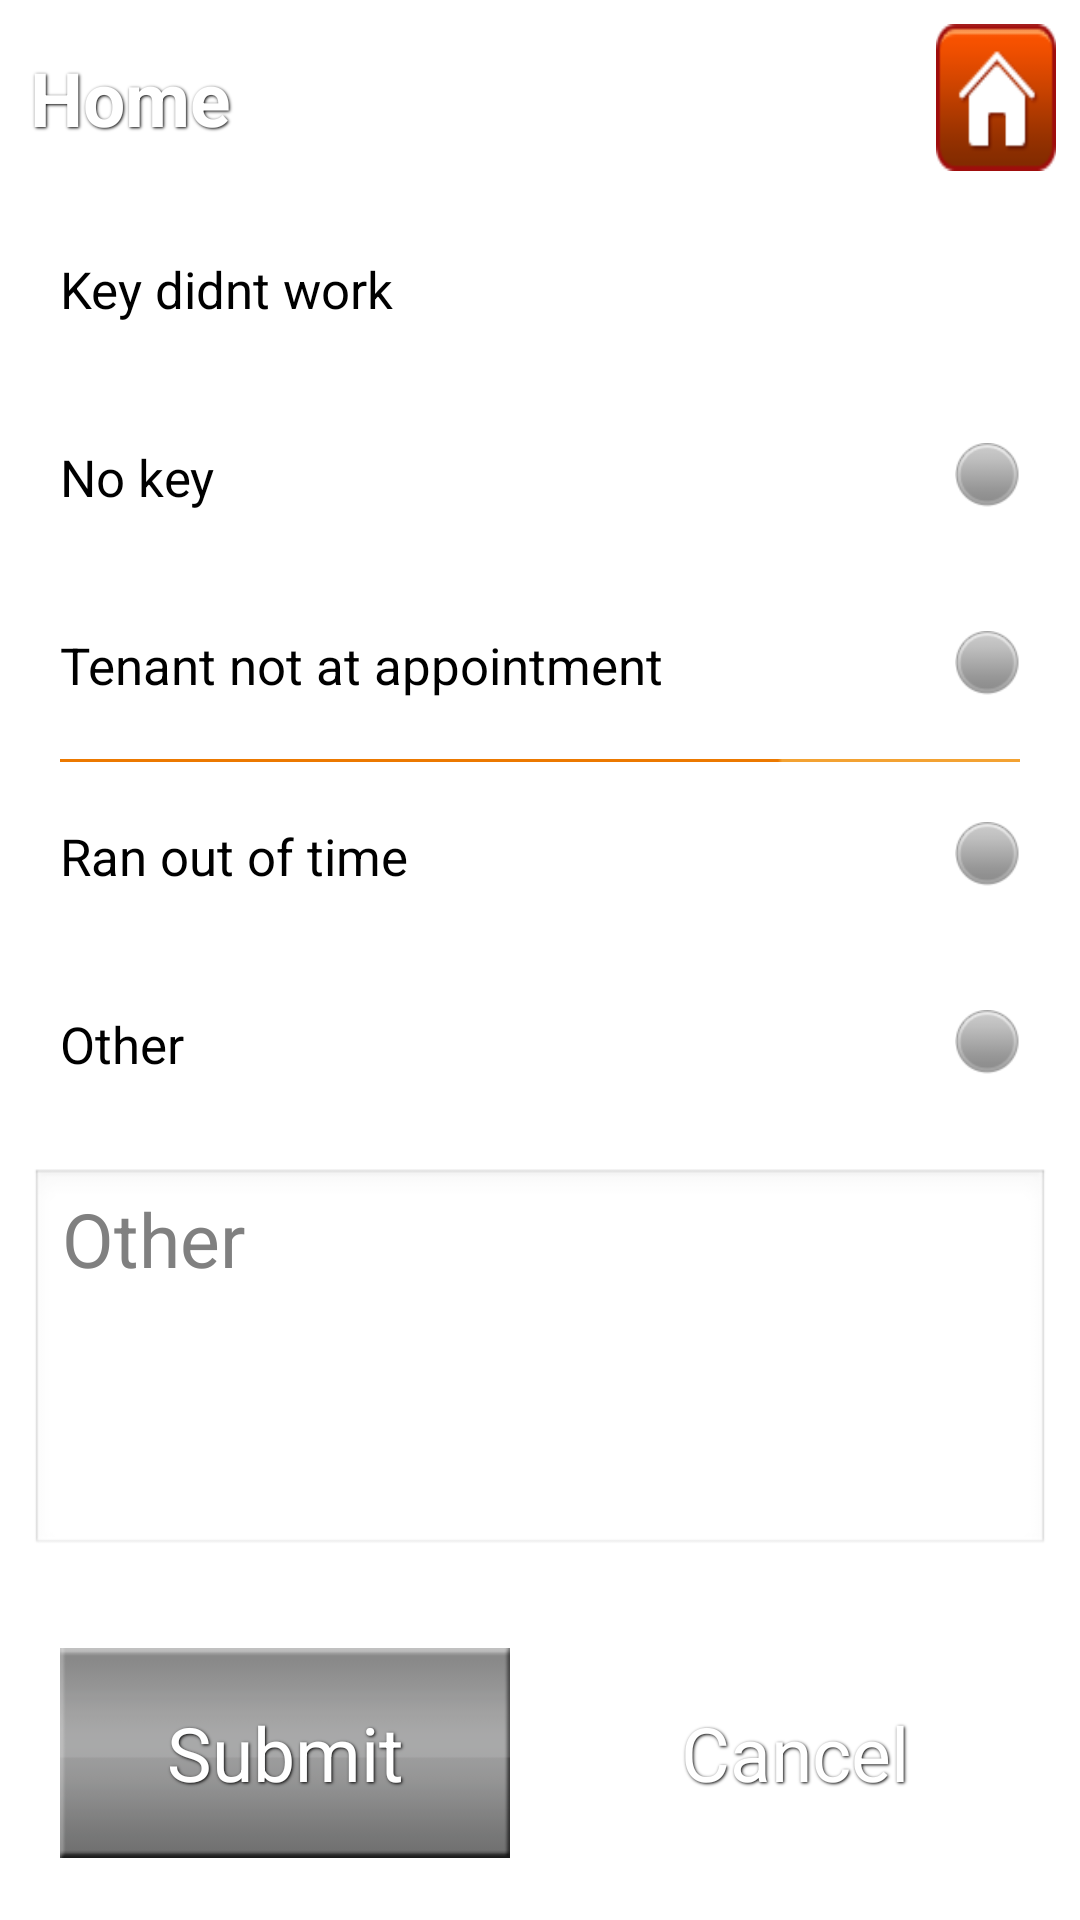

This screen was rendered from an Android layout file. Write that file and the resources it references.
<!-- AndroidManifest.xml: application theme android:Theme.Black.NoTitleBar -->
<!-- res/layout/activity_reason_why.xml -->
<?xml version="1.0" encoding="utf-8"?>

<ScrollView xmlns:android="http://schemas.android.com/apk/res/android"
    android:layout_width="fill_parent"
    android:layout_height="wrap_content"
    android:layout_gravity="center|center_vertical"
    android:background="@drawable/text_box" >

    <LinearLayout
        android:layout_width="fill_parent"
        android:layout_height="wrap_content"
        android:orientation="vertical" >

        <include layout="@layout/common_header" />

        <RelativeLayout
            android:layout_width="fill_parent"
            android:layout_height="wrap_content"
            android:layout_margin="20dp"
            android:visibility="visible" >

            <TextView
                android:id="@+id/key_not_working_txt_view"
                android:layout_width="wrap_content"
                android:layout_height="wrap_content"
                android:layout_alignParentLeft="true"
                android:layout_centerInParent="true"
                android:text="@string/key_didn_t_work"
                android:textColor="@android:color/black"
                android:textSize="@dimen/status_text_size" />

            <ImageView
                android:id="@+id/key_not_working"
                android:layout_width="wrap_content"
                android:layout_height="wrap_content"
                android:layout_alignParentRight="true"
                android:layout_gravity="left|center"
                android:layout_marginLeft="2dp"
                android:background="@drawable/radio_sel"
                android:gravity="center"
                android:textSize="@dimen/text_size" />
        </RelativeLayout>

        <ImageView
            android:layout_width="fill_parent"
            android:layout_height="wrap_content"
            android:layout_marginLeft="20dp"
            android:layout_marginRight="20dp"
            android:background="@drawable/orange_sep" />

        <RelativeLayout
            android:layout_width="fill_parent"
            android:layout_height="wrap_content"
            android:layout_margin="20dp"
            android:visibility="visible" >

            <TextView
                android:id="@+id/no_key_text_view"
                android:layout_width="wrap_content"
                android:layout_height="wrap_content"
                android:layout_alignParentLeft="true"
                android:layout_centerInParent="true"
                android:text="@string/no_key_or_problem"
                android:textColor="@android:color/black"
                android:textSize="@dimen/status_text_size" />

            <ImageView
                android:id="@+id/no_key"
                android:layout_width="wrap_content"
                android:layout_height="wrap_content"
                android:layout_alignParentRight="true"
                android:layout_gravity="left|center"
                android:layout_marginLeft="2dp"
                android:background="@drawable/radio_desel"
                android:gravity="center"
                android:textSize="@dimen/text_size" />
        </RelativeLayout>

        <ImageView
            android:layout_width="fill_parent"
            android:layout_height="wrap_content"
            android:layout_marginLeft="20dp"
            android:layout_marginRight="20dp"
            android:background="@drawable/orange_sep" />

        <RelativeLayout
            android:layout_width="fill_parent"
            android:layout_height="wrap_content"
            android:layout_margin="20dp"
            android:visibility="visible" >

            <TextView
                android:id="@+id/tenant_home_text_view"
                android:layout_width="wrap_content"
                android:layout_height="wrap_content"
                android:layout_alignParentLeft="true"
                android:layout_centerInParent="true"
                android:text="@string/tenant_not_home"
                android:textColor="@android:color/black"
                android:textSize="@dimen/status_text_size" />

            <ImageView
                android:id="@+id/tenant_home"
                android:layout_width="wrap_content"
                android:layout_height="wrap_content"
                android:layout_alignParentRight="true"
                android:layout_gravity="left|center"
                android:layout_marginLeft="2dp"
                android:background="@drawable/radio_desel"
                android:gravity="center"
                android:textSize="@dimen/text_size" />
        </RelativeLayout>

        <ImageView
            android:layout_width="fill_parent"
            android:layout_height="wrap_content"
            android:layout_marginLeft="20dp"
            android:layout_marginRight="20dp"
            android:background="@drawable/seperator" />

        <RelativeLayout
            android:layout_width="fill_parent"
            android:layout_height="wrap_content"
            android:layout_margin="20dp"
            android:visibility="visible" >

            <TextView
                android:id="@+id/out_of_time_txt_view"
                android:layout_width="wrap_content"
                android:layout_height="wrap_content"
                android:layout_alignParentLeft="true"
                android:layout_centerInParent="true"
                android:text="@string/ran_out_of_time"
                android:textColor="@android:color/black"
                android:textSize="@dimen/status_text_size" />

            <ImageView
                android:id="@+id/out_of_time"
                android:layout_width="wrap_content"
                android:layout_height="wrap_content"
                android:layout_alignParentRight="true"
                android:layout_gravity="left|center"
                android:layout_marginLeft="2dp"
                android:background="@drawable/radio_desel"
                android:gravity="center"
                android:textSize="@dimen/text_size" />
        </RelativeLayout>

        <ImageView
            android:layout_width="fill_parent"
            android:layout_height="wrap_content"
            android:layout_marginLeft="20dp"
            android:layout_marginRight="20dp"
            android:background="@drawable/orange_sep" />

        <RelativeLayout
            android:layout_width="fill_parent"
            android:layout_height="wrap_content"
            android:layout_margin="20dp"
            android:visibility="visible" >

            <TextView
                android:id="@+id/note_txt_view"
                android:layout_width="wrap_content"
                android:layout_height="wrap_content"
                android:layout_alignParentLeft="true"
                android:layout_centerInParent="true"
                android:text="@string/write_note"
                android:textColor="@android:color/black"
                android:textSize="@dimen/status_text_size" />

            <ImageView
                android:id="@+id/note"
                android:layout_width="wrap_content"
                android:layout_height="wrap_content"
                android:layout_alignParentRight="true"
                android:layout_gravity="left|center"
                android:layout_marginLeft="2dp"
                android:background="@drawable/radio_desel"
                android:gravity="center"
                android:textSize="@dimen/text_size" />
        </RelativeLayout>

        <ImageView
            android:layout_width="fill_parent"
            android:layout_height="wrap_content"
            android:layout_marginLeft="20dp"
            android:layout_marginRight="20dp"
            android:background="@drawable/orange_sep" />

        <EditText
            android:id="@+id/note_edit_text"
            android:layout_width="match_parent"
            android:layout_height="130dp"
            android:layout_margin="10dp"
            android:ems="10"
            android:gravity="top"
            android:hint="@string/write_note"
            android:imeOptions="actionDone|actionNext"
            android:inputType="textMultiLine"
            android:textColor="@android:color/black"
            android:textSize="@dimen/text_size" >
        </EditText>

        <LinearLayout
            android:layout_width="fill_parent"
            android:layout_height="wrap_content"
            android:padding="10dp" >

            <Button
                android:id="@+id/submit_button"
                android:layout_width="fill_parent"
                android:layout_height="@dimen/height_submit_btn"
                android:layout_gravity="center"
                android:layout_margin="10dp"
                android:layout_weight="1"
                android:background="@drawable/button_selector_submit_pop"
                android:padding="10dp"
                android:shadowColor="@android:color/black"
                android:shadowDx="1"
                android:shadowDy="1"
                android:shadowRadius="2"
                android:text="@string/submit"
                android:textColor="@android:color/white"
                android:textSize="@dimen/text_size" />

            <Button
                android:id="@+id/cancel_button"
                android:layout_width="fill_parent"
                android:layout_height="@dimen/height_submit_btn"
                android:layout_gravity="center"
                android:layout_margin="10dp"
                android:layout_weight="1"
                android:background="@drawable/button_selector_booking_top_btn"
                android:padding="10dp"
                android:shadowColor="@android:color/black"
                android:shadowDx="1"
                android:shadowDy="1"
                android:shadowRadius="2"
                android:text="@string/cancel"
                android:textColor="@android:color/white"
                android:textSize="@dimen/text_size" />
        </LinearLayout>
    </LinearLayout>

</ScrollView>
<!-- res/layout/common_header.xml (included above) -->
<?xml version="1.0" encoding="utf-8"?>
<RelativeLayout xmlns:android="http://schemas.android.com/apk/res/android"
    android:id="@+id/common_header"
    android:layout_width="fill_parent"
    android:layout_height="@dimen/common_top_header"
    android:background="@drawable/reorder_btn" >

    <Button
        android:id="@+id/home_btn"
        android:layout_width="wrap_content"
        android:layout_height="wrap_content"
        android:layout_alignParentRight="true"
        android:layout_centerVertical="true"
        android:layout_margin="8dp"
        android:background="@drawable/button_selector_im_menu_icon_home"
        android:onClick="buttonClick"
        android:padding="20dp"
        android:shadowColor="@android:color/black"
        android:shadowDx="1"
        android:shadowDy="1"
        android:shadowRadius="2"
        android:textColor="@android:color/white"
        android:textSize="@dimen/top_header_text_size"
        android:textStyle="bold" />

    <TextView
        android:id="@+id/title_txt"
        android:layout_width="wrap_content"
        android:layout_height="wrap_content"
        android:layout_alignParentLeft="true"
        android:layout_centerVertical="true"
        android:layout_marginLeft="10dp"
        android:layout_toLeftOf="@id/home_btn"
        android:shadowColor="@android:color/black"
        android:shadowDx="1"
        android:shadowDy="1"
        android:shadowRadius="2"
        android:singleLine="true"
        android:text="@string/home"
        android:textColor="@android:color/white"
        android:textSize="@dimen/top_header_text_size"
        android:textStyle="bold" />

</RelativeLayout>
<!-- resources referenced by this layout -->
<resources>
  <dimen name="common_top_header">55dp</dimen>
  <dimen name="height_submit_btn">50dp</dimen>
  <dimen name="status_text_size">16sp</dimen>
  <dimen name="text_size">20sp</dimen>
  <dimen name="top_header_text_size">23sp</dimen>
  <!-- drawable button_selector_booking_top_btn (drawable-mdpi) -->
  <?xml version="1.0" encoding="utf-8"?>
  
  <selector xmlns:android="http://schemas.android.com/apk/res/android">
  
      <item android:drawable="@drawable/reorder_btn" android:state_focused="true" android:state_pressed="false"/>
      <item android:drawable="@drawable/common_gradient" android:state_focused="true" android:state_pressed="true"/>
      <item android:drawable="@drawable/common_gradient" android:state_focused="false" android:state_pressed="true"/>
      <item android:drawable="@drawable/reorder_btn"/>
  
  </selector>
  <!-- drawable button_selector_submit_pop (drawable-mdpi) -->
  <?xml version="1.0" encoding="utf-8"?>
  
  <selector xmlns:android="http://schemas.android.com/apk/res/android">
  
      <item android:drawable="@drawable/submit" android:state_focused="true" android:state_pressed="false"/>
      <item android:drawable="@drawable/gradient_submit_pop" android:state_focused="true" android:state_pressed="true"/>
      <item android:drawable="@drawable/gradient_submit_pop" android:state_focused="false" android:state_pressed="true"/>
      <item android:drawable="@drawable/submit"/>
  
  </selector>
  <string name="cancel">Cancel</string>
  <string name="home">Home</string>
  <string name="key_didn_t_work">Key didnt work</string>
  <string name="no_key_or_problem">No key</string>
  <string name="ran_out_of_time">Ran out of time</string>
  <string name="submit">Submit</string>
  <string name="tenant_not_home">Tenant not at appointment</string>
  <string name="write_note">Other</string>
  <!-- drawable common_gradient (drawable-mdpi) -->
  <?xml version="1.0" encoding="utf-8"?>
  
  <layer-list xmlns:android="http://schemas.android.com/apk/res/android" >
  
       <item>
          <shape xmlns:android="http://schemas.android.com/apk/res/android" >
              <gradient
                  android:angle="90"
  
                  android:endColor="#885d5d5e"
                  android:startColor="#880f0f10" />
          </shape>
      </item>
  
  </layer-list>
  <!-- drawable gradient_home_btn (drawable-mdpi) -->
  <?xml version="1.0" encoding="utf-8"?>
  
  <layer-list xmlns:android="http://schemas.android.com/apk/res/android" >
  
      <item>
          <bitmap android:src="@drawable/home_icon" />
      </item>
      <item>
          <shape xmlns:android="http://schemas.android.com/apk/res/android" >
              <gradient
                  android:angle="90"
                  android:centerColor="#880d0d0f"
                  android:endColor="#885d5d5e"
                  android:startColor="#880f0f10" />
          </shape>
      </item>
  
  </layer-list>
  <!-- drawable gradient_submit_pop (drawable-mdpi) -->
  <?xml version="1.0" encoding="utf-8"?>
  
  <layer-list xmlns:android="http://schemas.android.com/apk/res/android" >
  
      <item>
          <bitmap android:src="@drawable/submit" />
      </item>
      <item>
          <shape xmlns:android="http://schemas.android.com/apk/res/android" >
              <gradient
                  android:angle="90"
                  android:centerColor="#880d0d0f"
                  android:endColor="#885d5d5e"
                  android:startColor="#880f0f10" />
          </shape>
      </item>
  
  </layer-list>
</resources>
